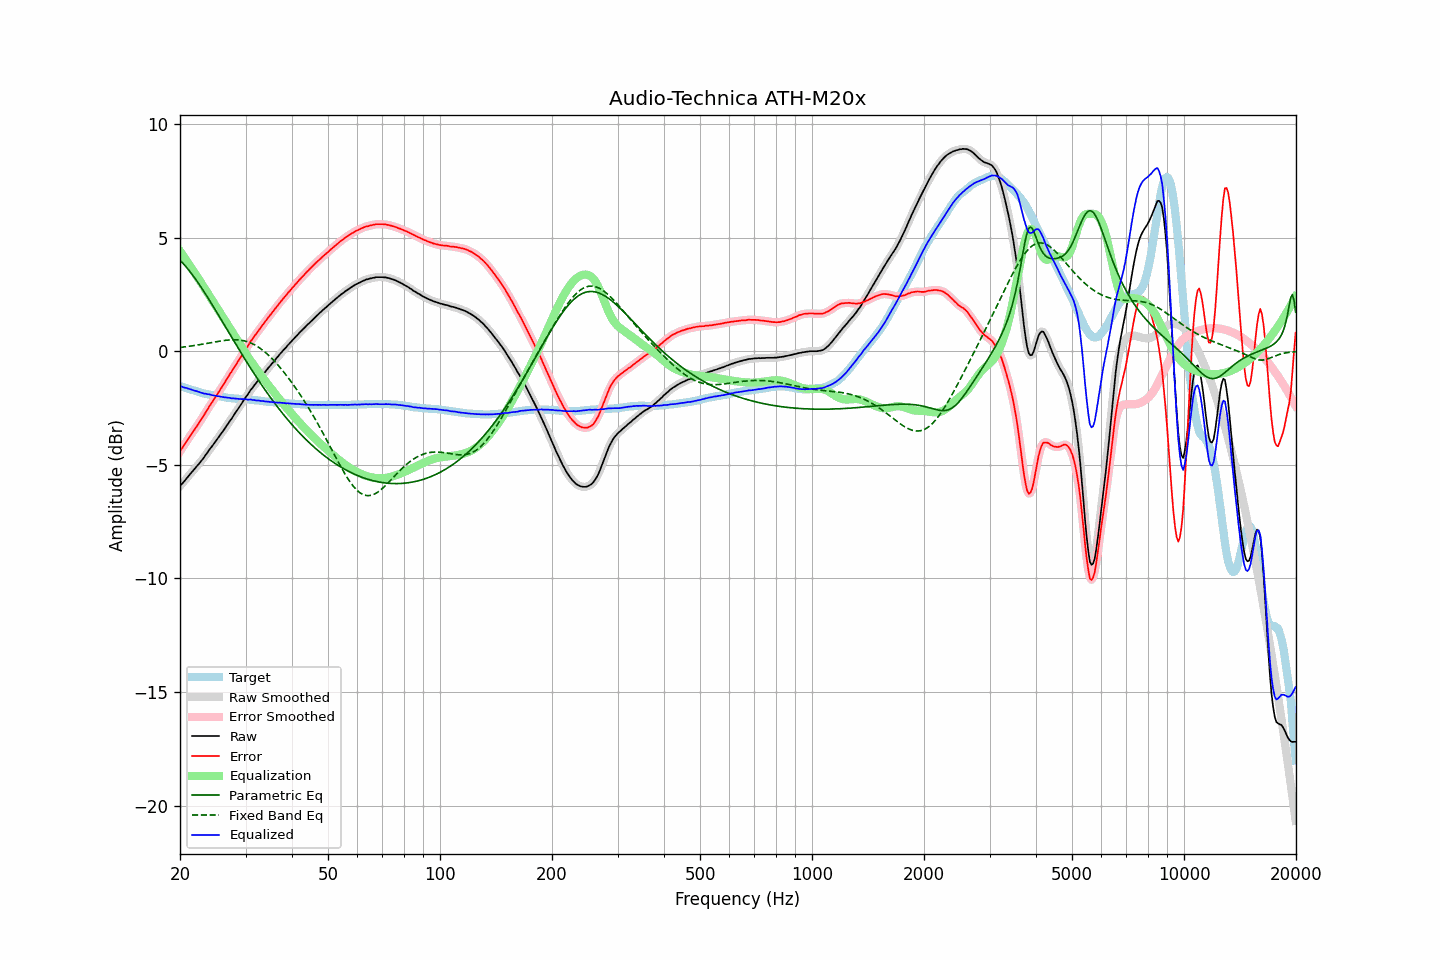

Data behind this chart, as committed beside it:
frequency, raw, error, smoothed, error_smoothed, equalization, parametric_eq, fixed_band_eq, equalized_raw, equalized_smoothed, target
20.00, -5.94, -4.41, -5.94, -4.41, 4.41, 4.01, 0.17, -1.53, -1.53, -1.53
20.20, -5.85, -4.30, -5.86, -4.30, 4.30, 3.93, 0.17, -1.55, -1.56, -1.55
20.40, -5.78, -4.20, -5.77, -4.20, 4.19, 3.86, 0.18, -1.59, -1.58, -1.58
20.61, -5.69, -4.09, -5.69, -4.09, 4.09, 3.78, 0.19, -1.61, -1.60, -1.60
20.81, -5.60, -3.98, -5.60, -3.98, 3.98, 3.70, 0.20, -1.62, -1.62, -1.62
21.02, -5.52, -3.87, -5.52, -3.87, 3.87, 3.61, 0.21, -1.65, -1.64, -1.65
21.23, -5.43, -3.76, -5.43, -3.76, 3.77, 3.52, 0.22, -1.66, -1.66, -1.67
21.44, -5.35, -3.66, -5.35, -3.66, 3.66, 3.43, 0.23, -1.69, -1.69, -1.69
21.66, -5.27, -3.56, -5.27, -3.56, 3.56, 3.34, 0.24, -1.71, -1.71, -1.71
21.87, -5.19, -3.46, -5.19, -3.45, 3.45, 3.24, 0.25, -1.74, -1.73, -1.73
22.09, -5.10, -3.35, -5.10, -3.35, 3.35, 3.14, 0.26, -1.75, -1.76, -1.75
22.31, -5.02, -3.25, -5.02, -3.25, 3.24, 3.04, 0.27, -1.78, -1.78, -1.77
22.54, -4.94, -3.14, -4.94, -3.14, 3.14, 2.94, 0.29, -1.80, -1.80, -1.80
22.76, -4.85, -3.03, -4.85, -3.03, 3.03, 2.83, 0.30, -1.82, -1.83, -1.82
22.99, -4.76, -2.92, -4.76, -2.92, 2.92, 2.73, 0.31, -1.84, -1.84, -1.84
23.22, -4.67, -2.81, -4.67, -2.81, 2.80, 2.62, 0.32, -1.87, -1.86, -1.86
23.45, -4.56, -2.69, -4.57, -2.69, 2.69, 2.51, 0.33, -1.87, -1.87, -1.87
23.69, -4.47, -2.58, -4.46, -2.57, 2.58, 2.39, 0.35, -1.89, -1.89, -1.89
23.92, -4.36, -2.46, -4.37, -2.46, 2.47, 2.28, 0.36, -1.89, -1.90, -1.90
24.16, -4.27, -2.35, -4.27, -2.35, 2.35, 2.17, 0.37, -1.92, -1.92, -1.92
24.40, -4.18, -2.25, -4.17, -2.24, 2.24, 2.05, 0.39, -1.94, -1.93, -1.93
24.65, -4.08, -2.14, -4.08, -2.13, 2.13, 1.93, 0.40, -1.95, -1.95, -1.94
24.89, -3.98, -2.02, -3.98, -2.02, 2.03, 1.82, 0.41, -1.95, -1.96, -1.96
25.14, -3.89, -1.92, -3.89, -1.91, 1.92, 1.70, 0.42, -1.97, -1.97, -1.97
25.39, -3.79, -1.81, -3.79, -1.81, 1.81, 1.58, 0.44, -1.98, -1.98, -1.98
25.65, -3.69, -1.70, -3.69, -1.70, 1.70, 1.46, 0.45, -1.99, -1.99, -1.99
25.91, -3.59, -1.59, -3.59, -1.59, 1.58, 1.34, 0.46, -2.01, -2.01, -2.00
26.16, -3.49, -1.48, -3.49, -1.48, 1.47, 1.22, 0.47, -2.02, -2.02, -2.01
26.43, -3.39, -1.36, -3.39, -1.36, 1.36, 1.10, 0.48, -2.03, -2.03, -2.03
26.69, -3.28, -1.24, -3.28, -1.24, 1.25, 0.99, 0.49, -2.03, -2.04, -2.04
26.96, -3.18, -1.13, -3.18, -1.13, 1.13, 0.87, 0.49, -2.05, -2.05, -2.05
27.23, -3.07, -1.01, -3.08, -1.02, 1.02, 0.75, 0.50, -2.05, -2.06, -2.06
27.50, -2.98, -0.91, -2.97, -0.91, 0.91, 0.63, 0.50, -2.08, -2.07, -2.07
27.77, -2.87, -0.80, -2.87, -0.79, 0.79, 0.51, 0.50, -2.08, -2.08, -2.07
28.05, -2.76, -0.68, -2.76, -0.68, 0.68, 0.39, 0.50, -2.08, -2.08, -2.08
28.33, -2.66, -0.57, -2.66, -0.57, 0.57, 0.27, 0.50, -2.09, -2.09, -2.09
28.62, -2.55, -0.46, -2.55, -0.46, 0.46, 0.16, 0.50, -2.09, -2.10, -2.09
28.90, -2.45, -0.35, -2.45, -0.35, 0.35, 0.04, 0.49, -2.10, -2.10, -2.10
29.19, -2.34, -0.24, -2.34, -0.24, 0.23, -0.08, 0.48, -2.11, -2.11, -2.10
29.48, -2.23, -0.12, -2.23, -0.12, 0.12, -0.19, 0.47, -2.11, -2.11, -2.11
29.78, -2.12, -0.01, -2.12, -0.01, 0.01, -0.31, 0.46, -2.11, -2.11, -2.11
30.08, -2.01, 0.11, -2.02, 0.10, -0.10, -0.42, 0.44, -2.11, -2.12, -2.12
30.38, -1.92, 0.20, -1.91, 0.21, -0.21, -0.53, 0.42, -2.13, -2.12, -2.12
30.68, -1.81, 0.32, -1.81, 0.32, -0.32, -0.64, 0.39, -2.13, -2.13, -2.13
30.99, -1.70, 0.44, -1.71, 0.43, -0.42, -0.76, 0.36, -2.13, -2.13, -2.14
31.30, -1.62, 0.52, -1.61, 0.53, -0.53, -0.87, 0.33, -2.15, -2.14, -2.14
31.61, -1.52, 0.63, -1.52, 0.63, -0.63, -0.98, 0.30, -2.15, -2.15, -2.15
31.93, -1.43, 0.73, -1.43, 0.72, -0.73, -1.08, 0.26, -2.16, -2.16, -2.16
32.24, -1.35, 0.81, -1.34, 0.82, -0.82, -1.19, 0.22, -2.17, -2.17, -2.16
32.57, -1.25, 0.92, -1.26, 0.92, -0.92, -1.30, 0.17, -2.17, -2.18, -2.17
32.89, -1.17, 1.01, -1.17, 1.01, -1.02, -1.40, 0.12, -2.19, -2.18, -2.18
33.22, -1.08, 1.11, -1.08, 1.11, -1.11, -1.51, 0.07, -2.19, -2.19, -2.19
33.55, -0.99, 1.21, -0.99, 1.21, -1.21, -1.61, 0.01, -2.20, -2.20, -2.20
33.89, -0.91, 1.30, -0.91, 1.31, -1.30, -1.71, -0.04, -2.21, -2.21, -2.21
34.23, -0.82, 1.40, -0.82, 1.40, -1.40, -1.81, -0.11, -2.22, -2.22, -2.22
34.57, -0.73, 1.49, -0.73, 1.49, -1.49, -1.91, -0.17, -2.22, -2.22, -2.22
34.92, -0.65, 1.58, -0.65, 1.58, -1.58, -2.01, -0.24, -2.23, -2.23, -2.23
35.27, -0.56, 1.68, -0.56, 1.67, -1.67, -2.11, -0.31, -2.24, -2.24, -2.24
35.62, -0.48, 1.76, -0.48, 1.76, -1.77, -2.20, -0.38, -2.25, -2.25, -2.24
35.97, -0.40, 1.85, -0.40, 1.85, -1.86, -2.30, -0.46, -2.26, -2.25, -2.25
... 635 more rows
